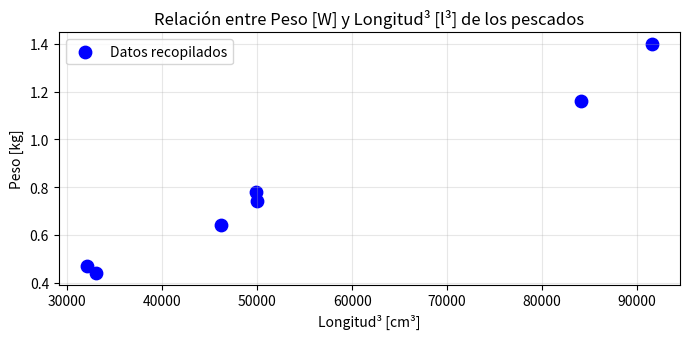

The matplotlib source for this figure:
import matplotlib.pyplot as plt
import numpy as np

#EJERCICIO 1
# Datos de la tabla
longitudes = np.array([36.81, 31.77, 43.82, 36.82, 32.07, 45.07, 35.89])
pesos = np.array([0.78, 0.47, 1.16, 0.74, 0.44, 1.40, 0.64])

# Calcular l³ para graficar según la relación W ∝ l³
longitudes_cubicas = longitudes ** 3

# Crear la figura
plt.figure(figsize=(7, 3.5))

# Gráfico de dispersión: Peso vs Longitud³
plt.scatter(longitudes_cubicas, pesos, color='blue', s=80, label='Datos recopilados')

plt.title('Relación entre Peso [W] y Longitud³ [l³] de los pescados')
plt.xlabel('Longitud³ [cm³]')
plt.ylabel('Peso [kg]')
plt.grid(True, alpha=0.3)
plt.legend()
plt.tight_layout()
plt.savefig("grafica Ejercicio 1.png")
plt.show()


#EJERCICIO 2
